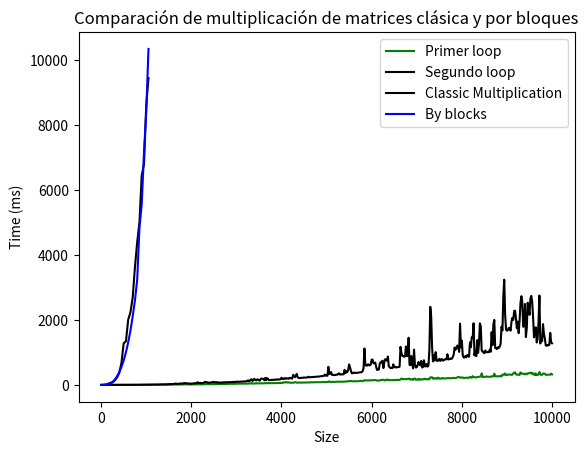

This figure's Python source:
# -*- coding: utf-8 -*-
"""Untitled6.ipynb

Automatically generated by Colaboratory.

Original file is located at
    https://colab.research.google.com/<link-removed>
"""

import matplotlib.pyplot as plt
import numpy as np

v1 = [0.006 , 0.009 , 0.018 , 0.026 , 0.044 , 0.054 , 0.067 , 0.085 , 0.107 , 0.129 , 0.153 , 0.223 , 0.23 , 0.272 , 0.299 , 0.337 , 0.401 , 0.704 , 0.775 , 0.861 , 0.984 , 0.652 , 1.009 , 1.085 , 0.875 , 0.936 , 1.865 , 1.13 , 1.572 , 1.221 , 1.254 , 2.109 , 1.767 , 1.561 , 2.499 , 1.801 , 1.847 , 3.106 , 2.915 , 2.271 , 3.2 , 2.328 , 3.201 , 2.844 , 2.881 , 2.784 , 3.735 , 4.408 , 3.367 , 3.978 , 3.652 , 3.798 , 4.522 , 6.171 , 5.319 , 4.623 , 4.249 , 4.407 , 4.84 , 4.916 , 5.65 , 7.665 , 7.39 , 6.255 , 7.241 , 6.017 , 9.096 , 6.093 , 8.117 , 6.565 , 9.172 , 6.685 , 10.544 , 8.489 , 7.233 , 8.679 , 9.274 , 9 , 10.666 , 12.168 , 11.983 , 14.596 , 11.569 , 13.225 , 13.407 , 11.975 , 14.535 , 12.581 , 12.447 , 15.341 , 14.387 , 17.264 , 15.839 , 19.033 , 17.225 , 12.165 , 14.421 , 16.493 , 14.564 , 14.394 , 16.23 , 19.026 , 15.419 , 18.161 , 19.227 , 16.266 , 19.892 , 21.412 , 17.634 , 18.072 , 19.475 , 19.658 , 22.472 , 20.314 , 20.048 , 28.251 , 26.718 , 24.556 , 29.966 , 21.717 , 23.422 , 21.357 , 22.577 , 33.156 , 23.991 , 24.874 , 26.498 , 27.738 , 28.392 , 22.917 , 26.67 , 29.257 , 29.474 , 28.736 , 29.617 , 29.556 , 31.096 , 33.848 , 30.307 , 33.322 , 30.204 , 35.02 , 33.18 , 34.729 , 35.66 , 32.057 , 33.246 , 35.321 , 36.359 , 37.025 , 37.581 , 35.7 , 39.203 , 38.321 , 36.316 , 38.358 , 38.951 , 41.392 , 40.632 , 38.277 , 39.158 , 41.11 , 39.422 , 47.897 , 40.904 , 47.005 , 57.592 , 42.511 , 41.747 , 45.27 , 44.831 , 55.068 , 44.146 , 48.959 , 51.594 , 47.417 , 46.07 , 50.5 , 48.963 , 49.189 , 46.916 , 61.854 , 53.847 , 49.536 , 57.174 , 55.542 , 53.82 , 53.614 , 53.063 , 53.53 , 53.24 , 53.076 , 55.048 , 56.827 , 56.809 , 56.744 , 58.519 , 58.404 , 65.944 , 58.869 , 62.204 , 79.794 , 72.814 , 78.365 , 88.778 , 80.234 , 70.322 , 76.738 , 74.793 , 67.828 , 68.105 , 69.511 , 67.265 , 73.095 , 84.836 , 82.045 , 70.148 , 67.454 , 73.912 , 77.466 , 69.871 , 70.705 , 71.588 , 70.957 , 74.236 , 73.218 , 76.037 , 75.318 , 74.217 , 80.736 , 78.373 , 76.951 , 80.331 , 78.069 , 79.096 , 80.577 , 83 , 83.519 , 83.82 , 84.443 , 82.532 , 82.369 , 84.8 , 84.728 , 85.902 , 84.031 , 85.995 , 92.508 , 92.741 , 91.874 , 91.655 , 92.45 , 108.422 , 95.319 , 90.641 , 92.515 , 94.551 , 95.14 , 93.154 , 94.93 , 94.481 , 98.348 , 99.459 , 99.763 , 98.913 , 100.196 , 98.773 , 98.09 , 100.766 , 99.477 , 106.922 , 104.364 , 111.771 , 108.299 , 121.386 , 116.709 , 120.745 , 113.938 , 110.62 , 112.315 , 112.801 , 111.189 , 111.621 , 112.068 , 113.301 , 117.289 , 119.594 , 125.552 , 118.79 , 116.105 , 127.394 , 147.535 , 138.997 , 137.301 , 138.506 , 136.96 , 142.492 , 136.265 , 144.867 , 140.777 , 147.658 , 146.129 , 146.15 , 147.169 , 144.471 , 133.032 , 136.555 , 133.894 , 137.023 , 150.022 , 152.347 , 158.243 , 157.867 , 137.481 , 140.85 , 163.989 , 154.443 , 158.753 , 144.047 , 156.507 , 144.133 , 144.259 , 147.491 , 148.023 , 152.175 , 148.269 , 152.498 , 150.722 , 155.787 , 154.121 , 153.09 , 169.255 , 197.526 , 180.163 , 174.405 , 179.44 , 179.395 , 178.49 , 175.852 , 187.079 , 184.257 , 194.954 , 163.167 , 167.881 , 178.91 , 158.041 , 191.798 , 194.919 , 159.155 , 161.957 , 174.548 , 159.144 , 183.241 , 162.94 , 170.03 , 168.469 , 168.296 , 184.599 , 193.185 , 171.45 , 169.86 , 181.759 , 171.737 , 174.783 , 231.466 , 231.308 , 232.85 , 190.294 , 202.828 , 200.679 , 189.696 , 209.417 , 192.177 , 225.222 , 194.211 , 191.855 , 194.528 , 214.727 , 196.796 , 199.742 , 199.663 , 200.466 , 201.724 , 205.681 , 215.918 , 203.581 , 206.065 , 208.128 , 208.818 , 214.863 , 215.774 , 211.909 , 211.169 , 222.873 , 231.061 , 241.382 , 241.386 , 229.954 , 218.535 , 229.767 , 228.969 , 215.298 , 217.761 , 218.718 , 219.519 , 221.566 , 218.975 , 222.542 , 247.25 , 224.917 , 226.088 , 270.107 , 233.806 , 240.006 , 232.731 , 229.621 , 241.009 , 243.942 , 251.292 , 254.745 , 256.661 , 354.415 , 243.633 , 244 , 248.652 , 247.828 , 261.765 , 252.045 , 249.441 , 252.13 , 251.429 , 250.826 , 263.777 , 257.721 , 265.142 , 347.134 , 263.035 , 262.93 , 267.906 , 266.019 , 263.492 , 267.938 , 276.86 , 261.569 , 317.663 , 320.433 , 309.554 , 354.136 , 307.979 , 305.667 , 320.515 , 314.609 , 320.191 , 317.899 , 308.142 , 313.626 , 354.096 , 379.517 , 386.399 , 327.277 , 314.278 , 320.804 , 309.922 , 308.577 , 384.414 , 345.052 , 349.412 , 346.635 , 325.473 , 328.977 , 352.982 , 324.464 , 350.511 , 358.058 , 366.665 , 378.798 , 346.826 , 370.4 , 322.898 , 351.592 , 299.468 , 355.074 , 302.305 , 302.53 , 322.39 , 397.273 , 323.648 , 305.676 , 310.81 , 349.666 , 348.735 , 347.386 , 309.37 , 312.647 , 315.624 , 316.172 , 314.246 , 315.331 , 346.449 , 321.895]
v2 = [0.002 , 0.006 , 0.012 , 0.022 , 0.033 , 0.053 , 0.061 , 0.08 , 0.101 , 0.123 , 0.186 , 0.196 , 0.258 , 0.299 , 0.332 , 0.394 , 0.692 , 0.765 , 1.093 , 2.262 , 1.139 , 0.839 , 1.733 , 1.087 , 1.068 , 1.991 , 1.739 , 1.528 , 1.918 , 1.574 , 3.054 , 3.824 , 2.288 , 2.029 , 3.687 , 4.045 , 2.405 , 5.772 , 3.435 , 5.393 , 3.447 , 5.13 , 4.617 , 6.258 , 5.434 , 8.104 , 4.216 , 7.045 , 6.261 , 6.472 , 10.45 , 8.137 , 5.571 , 8.227 , 10.246 , 10.054 , 12.027 , 11.57 , 11.235 , 13.218 , 15.684 , 8.316 , 12.678 , 11.347 , 15.425 , 16.063 , 15.342 , 17.256 , 16.242 , 17.723 , 18.833 , 17.557 , 17.756 , 22.163 , 24.071 , 25.708 , 24.808 , 26.277 , 22.818 , 23.995 , 36.677 , 36.464 , 43.959 , 33.959 , 35.322 , 38.767 , 37.057 , 43.301 , 44.538 , 43.435 , 43.556 , 57.988 , 54.428 , 55.258 , 48.89 , 42.809 , 44.566 , 39.564 , 40.101 , 43.791 , 40.507 , 46.199 , 49.939 , 52.697 , 51.977 , 55.753 , 81.067 , 60.263 , 63.335 , 61.572 , 58.125 , 61.114 , 55.61 , 63.974 , 95.483 , 87.825 , 83.817 , 78.855 , 69.994 , 69.65 , 70.27 , 76.752 , 84.943 , 91.107 , 85.383 , 84.822 , 76.86 , 88.23 , 74.964 , 77.16 , 70.201 , 72.606 , 75.842 , 74.533 , 79.692 , 78.814 , 77.843 , 81.398 , 83.892 , 84.066 , 84.284 , 85.085 , 84.804 , 88.187 , 84.795 , 88.884 , 93.069 , 90.592 , 91.244 , 93.975 , 102.64 , 97.529 , 94.253 , 99.315 , 102.304 , 104.079 , 101.785 , 102.38 , 110.403 , 108.899 , 111.154 , 124.402 , 140.078 , 114.245 , 123.305 , 172.438 , 166.769 , 120.668 , 165.865 , 187.761 , 151.116 , 139.277 , 169.322 , 168.635 , 143.472 , 132.046 , 180.611 , 194.666 , 192.751 , 180.368 , 144.77 , 214.77 , 142.084 , 210.227 , 191.893 , 147.715 , 150.556 , 153.162 , 151.812 , 158.415 , 152.997 , 159.208 , 160.292 , 161.273 , 173.395 , 164.6 , 166.103 , 167.04 , 174.522 , 221.288 , 187.912 , 182.81 , 204.622 , 191.786 , 208.25 , 195.685 , 200.426 , 189.732 , 212.88 , 219.06 , 196.803 , 195.696 , 309.997 , 271.75 , 237.406 , 293.206 , 338.117 , 238.243 , 214.472 , 212.837 , 214.125 , 216.651 , 218.959 , 223.776 , 224.447 , 227.566 , 225.132 , 229.757 , 229.28 , 252.211 , 235.395 , 237.99 , 240.196 , 246.132 , 243.245 , 246.042 , 248.207 , 250.152 , 251.276 , 257.384 , 255.982 , 259.009 , 262.854 , 269.342 , 270.224 , 272.051 , 278.965 , 318.774 , 283.695 , 285.926 , 282.01 , 557.339 , 336.989 , 344.75 , 397.624 , 307.85 , 310.905 , 300.68 , 303.637 , 310.31 , 314.338 , 313.725 , 343.983 , 353.683 , 316.977 , 324.84 , 321.754 , 327.986 , 326.969 , 465.856 , 359.551 , 423.322 , 393.165 , 459.39 , 631.68 , 544.093 , 436.056 , 356.369 , 361.458 , 372.939 , 378.497 , 366.41 , 372.75 , 372.057 , 375.631 , 381.634 , 386.633 , 389.271 , 391.936 , 422.992 , 506.856 , 1120.58 , 617.532 , 591.68 , 597.375 , 637.304 , 605.221 , 600.524 , 625.654 , 778.134 , 778.44 , 668.431 , 664.279 , 687.753 , 557.385 , 460.252 , 469.737 , 474.682 , 658.969 , 696.252 , 696.094 , 746.498 , 517.096 , 696.738 , 790.221 , 776.904 , 745.909 , 874.15 , 572.527 , 545.469 , 516.477 , 521.328 , 520.509 , 632.813 , 540.849 , 559.462 , 535.477 , 544.045 , 548.27 , 549.835 , 562.073 , 1171.87 , 981.272 , 896.355 , 889.78 , 865.163 , 878.846 , 1181.08 , 883.475 , 893.881 , 1452.66 , 618.11 , 607.914 , 891.048 , 631.23 , 510.617 , 1085.65 , 617.96 , 534.923 , 543.989 , 617.463 , 707.286 , 626.992 , 600.319 , 741.722 , 534.528 , 557.559 , 757.497 , 569.924 , 571.918 , 644.179 , 562.178 , 597.126 , 1083.27 , 2400.46 , 2112.01 , 1162.75 , 722.904 , 902.886 , 749.974 , 1008.13 , 760.978 , 733.167 , 756.33 , 800.225 , 738.808 , 787.45 , 794.21 , 744.929 , 761.074 , 780.977 , 783.171 , 791.136 , 944.444 , 781.218 , 791.901 , 811.314 , 799.385 , 809.64 , 859.662 , 935.94 , 1152.26 , 1084.76 , 1132.97 , 1212.15 , 1174.33 , 1016.41 , 1882.48 , 1152.78 , 1360.05 , 909.339 , 842.115 , 843.363 , 888.694 , 849.979 , 919.555 , 892.095 , 866.965 , 1305.84 , 1159 , 1465.6 , 1438.58 , 1895.68 , 909.329 , 1048.78 , 883.226 , 1376.92 , 985.089 , 1264.94 , 1893.31 , 1801.19 , 1055.77 , 1035.74 , 992.85 , 979.702 , 1058.62 , 1001.58 , 1015.89 , 1003.86 , 1013.19 , 1086.42 , 1017.34 , 1621.38 , 1218.85 , 1870.08 , 1998.91 , 1131.71 , 1135.17 , 1102.65 , 1159.01 , 1137.84 , 1174.11 , 1271.41 , 1789.09 , 1676.04 , 2732.06 , 3236.08 , 2151.83 , 1699.09 , 1667.95 , 1680.94 , 1751.72 , 1752.84 , 1668.46 , 1933.57 , 2060.6 , 1999.31 , 2273.03 , 2284.04 , 2037.31 , 1741.53 , 1946.5 , 1590.64 , 1972.93 , 2514.74 , 2729.72 , 2553.57 , 1790.57 , 1807.83 , 2489.02 , 1471.19 , 1740.77 , 2528.41 , 2367.19 , 2155.29 , 2656.49 , 2738.79 , 2549.46 , 2070.1 , 1466.4 , 1672.9 , 1771.96 , 1305.05 , 1424.92 , 1922.84 , 2751.41 , 1275.18 , 1419.12 , 1347.67 , 1869.76 , 1564.17 , 1435.82 , 1217.71 , 1204.73 , 1227.13 , 1216.7 , 1234.25 , 1601.76 , 1309.54 , 1280.56]
n  = [20 , 40 , 60 , 80 , 100 , 120 , 140 , 160 , 180 , 200 , 220 , 240 , 260 , 280 , 300 , 320 , 340 , 360 , 380 , 400 , 420 , 440 , 460 , 480 , 500 , 520 , 540 , 560 , 580 , 600 , 620 , 640 , 660 , 680 , 700 , 720 , 740 , 760 , 780 , 800 , 820 , 840 , 860 , 880 , 900 , 920 , 940 , 960 , 980 , 1000 , 1020 , 1040 , 1060 , 1080 , 1100 , 1120 , 1140 , 1160 , 1180 , 1200 , 1220 , 1240 , 1260 , 1280 , 1300 , 1320 , 1340 , 1360 , 1380 , 1400 , 1420 , 1440 , 1460 , 1480 , 1500 , 1520 , 1540 , 1560 , 1580 , 1600 , 1620 , 1640 , 1660 , 1680 , 1700 , 1720 , 1740 , 1760 , 1780 , 1800 , 1820 , 1840 , 1860 , 1880 , 1900 , 1920 , 1940 , 1960 , 1980 , 2000 , 2020 , 2040 , 2060 , 2080 , 2100 , 2120 , 2140 , 2160 , 2180 , 2200 , 2220 , 2240 , 2260 , 2280 , 2300 , 2320 , 2340 , 2360 , 2380 , 2400 , 2420 , 2440 , 2460 , 2480 , 2500 , 2520 , 2540 , 2560 , 2580 , 2600 , 2620 , 2640 , 2660 , 2680 , 2700 , 2720 , 2740 , 2760 , 2780 , 2800 , 2820 , 2840 , 2860 , 2880 , 2900 , 2920 , 2940 , 2960 , 2980 , 3000 , 3020 , 3040 , 3060 , 3080 , 3100 , 3120 , 3140 , 3160 , 3180 , 3200 , 3220 , 3240 , 3260 , 3280 , 3300 , 3320 , 3340 , 3360 , 3380 , 3400 , 3420 , 3440 , 3460 , 3480 , 3500 , 3520 , 3540 , 3560 , 3580 , 3600 , 3620 , 3640 , 3660 , 3680 , 3700 , 3720 , 3740 , 3760 , 3780 , 3800 , 3820 , 3840 , 3860 , 3880 , 3900 , 3920 , 3940 , 3960 , 3980 , 4000 , 4020 , 4040 , 4060 , 4080 , 4100 , 4120 , 4140 , 4160 , 4180 , 4200 , 4220 , 4240 , 4260 , 4280 , 4300 , 4320 , 4340 , 4360 , 4380 , 4400 , 4420 , 4440 , 4460 , 4480 , 4500 , 4520 , 4540 , 4560 , 4580 , 4600 , 4620 , 4640 , 4660 , 4680 , 4700 , 4720 , 4740 , 4760 , 4780 , 4800 , 4820 , 4840 , 4860 , 4880 , 4900 , 4920 , 4940 , 4960 , 4980 , 5000 , 5020 , 5040 , 5060 , 5080 , 5100 , 5120 , 5140 , 5160 , 5180 , 5200 , 5220 , 5240 , 5260 , 5280 , 5300 , 5320 , 5340 , 5360 , 5380 , 5400 , 5420 , 5440 , 5460 , 5480 , 5500 , 5520 , 5540 , 5560 , 5580 , 5600 , 5620 , 5640 , 5660 , 5680 , 5700 , 5720 , 5740 , 5760 , 5780 , 5800 , 5820 , 5840 , 5860 , 5880 , 5900 , 5920 , 5940 , 5960 , 5980 , 6000 , 6020 , 6040 , 6060 , 6080 , 6100 , 6120 , 6140 , 6160 , 6180 , 6200 , 6220 , 6240 , 6260 , 6280 , 6300 , 6320 , 6340 , 6360 , 6380 , 6400 , 6420 , 6440 , 6460 , 6480 , 6500 , 6520 , 6540 , 6560 , 6580 , 6600 , 6620 , 6640 , 6660 , 6680 , 6700 , 6720 , 6740 , 6760 , 6780 , 6800 , 6820 , 6840 , 6860 , 6880 , 6900 , 6920 , 6940 , 6960 , 6980 , 7000 , 7020 , 7040 , 7060 , 7080 , 7100 , 7120 , 7140 , 7160 , 7180 , 7200 , 7220 , 7240 , 7260 , 7280 , 7300 , 7320 , 7340 , 7360 , 7380 , 7400 , 7420 , 7440 , 7460 , 7480 , 7500 , 7520 , 7540 , 7560 , 7580 , 7600 , 7620 , 7640 , 7660 , 7680 , 7700 , 7720 , 7740 , 7760 , 7780 , 7800 , 7820 , 7840 , 7860 , 7880 , 7900 , 7920 , 7940 , 7960 , 7980 , 8000 , 8020 , 8040 , 8060 , 8080 , 8100 , 8120 , 8140 , 8160 , 8180 , 8200 , 8220 , 8240 , 8260 , 8280 , 8300 , 8320 , 8340 , 8360 , 8380 , 8400 , 8420 , 8440 , 8460 , 8480 , 8500 , 8520 , 8540 , 8560 , 8580 , 8600 , 8620 , 8640 , 8660 , 8680 , 8700 , 8720 , 8740 , 8760 , 8780 , 8800 , 8820 , 8840 , 8860 , 8880 , 8900 , 8920 , 8940 , 8960 , 8980 , 9000 , 9020 , 9040 , 9060 , 9080 , 9100 , 9120 , 9140 , 9160 , 9180 , 9200 , 9220 , 9240 , 9260 , 9280 , 9300 , 9320 , 9340 , 9360 , 9380 , 9400 , 9420 , 9440 , 9460 , 9480 , 9500 , 9520 , 9540 , 9560 , 9580 , 9600 , 9620 , 9640 , 9660 , 9680 , 9700 , 9720 , 9740 , 9760 , 9780 , 9800 , 9820 , 9840 , 9860 , 9880 , 9900 , 9920 , 9940 , 9960 , 9980 , 10000]


plt.plot(n, v1, color="green", label="Primer loop ")
plt.plot(n, v2, color="black", label="Segundo loop")
plt.xlabel("Size")
plt.ylabel("Time (ms)")
plt.legend()
plt.title("Comparación de dos Bucles FOR")
plt.show()


v1 = [0.008 , 1.354 , 8.99 , 30.089 , 60.908 , 73.919 , 136.008 , 222.733 , 364.663 , 671.188 , 1281.04 , 1343.37 , 2004.03 , 2233.63 , 2693.11 , 3632.46 , 4395.05 , 5009.75 , 6446.75 , 6783.76 , 8590.68 , 9438.62]
v2 = [0.007 , 0.899 , 5.783 , 22.266 , 47.152 , 90.437 , 157.79 , 257.435 , 380.962 , 549.723 , 751.573 , 1004.31 , 1309.28 , 1668.59 , 2113.86 , 2601.91 , 3244.32 , 4837.2 , 5558.36 , 7145.83 , 8386.93 , 10333.5]
n  = [2 , 52 , 102 , 152 , 202 , 252 , 302 , 352 , 402 , 452 , 502 , 552 , 602 , 652 , 702 , 752 , 802 , 852 , 902 , 952 , 1002 , 1052]

plt.plot(n, v1, color="black", label="Classic Multiplication")
plt.plot(n, v2, color="blue", label="By blocks")
plt.xlabel("Size")
plt.ylabel("Time (ms)")
plt.legend()
plt.title("Comparación de multiplicación de matrices clásica y por bloques")
plt.show()